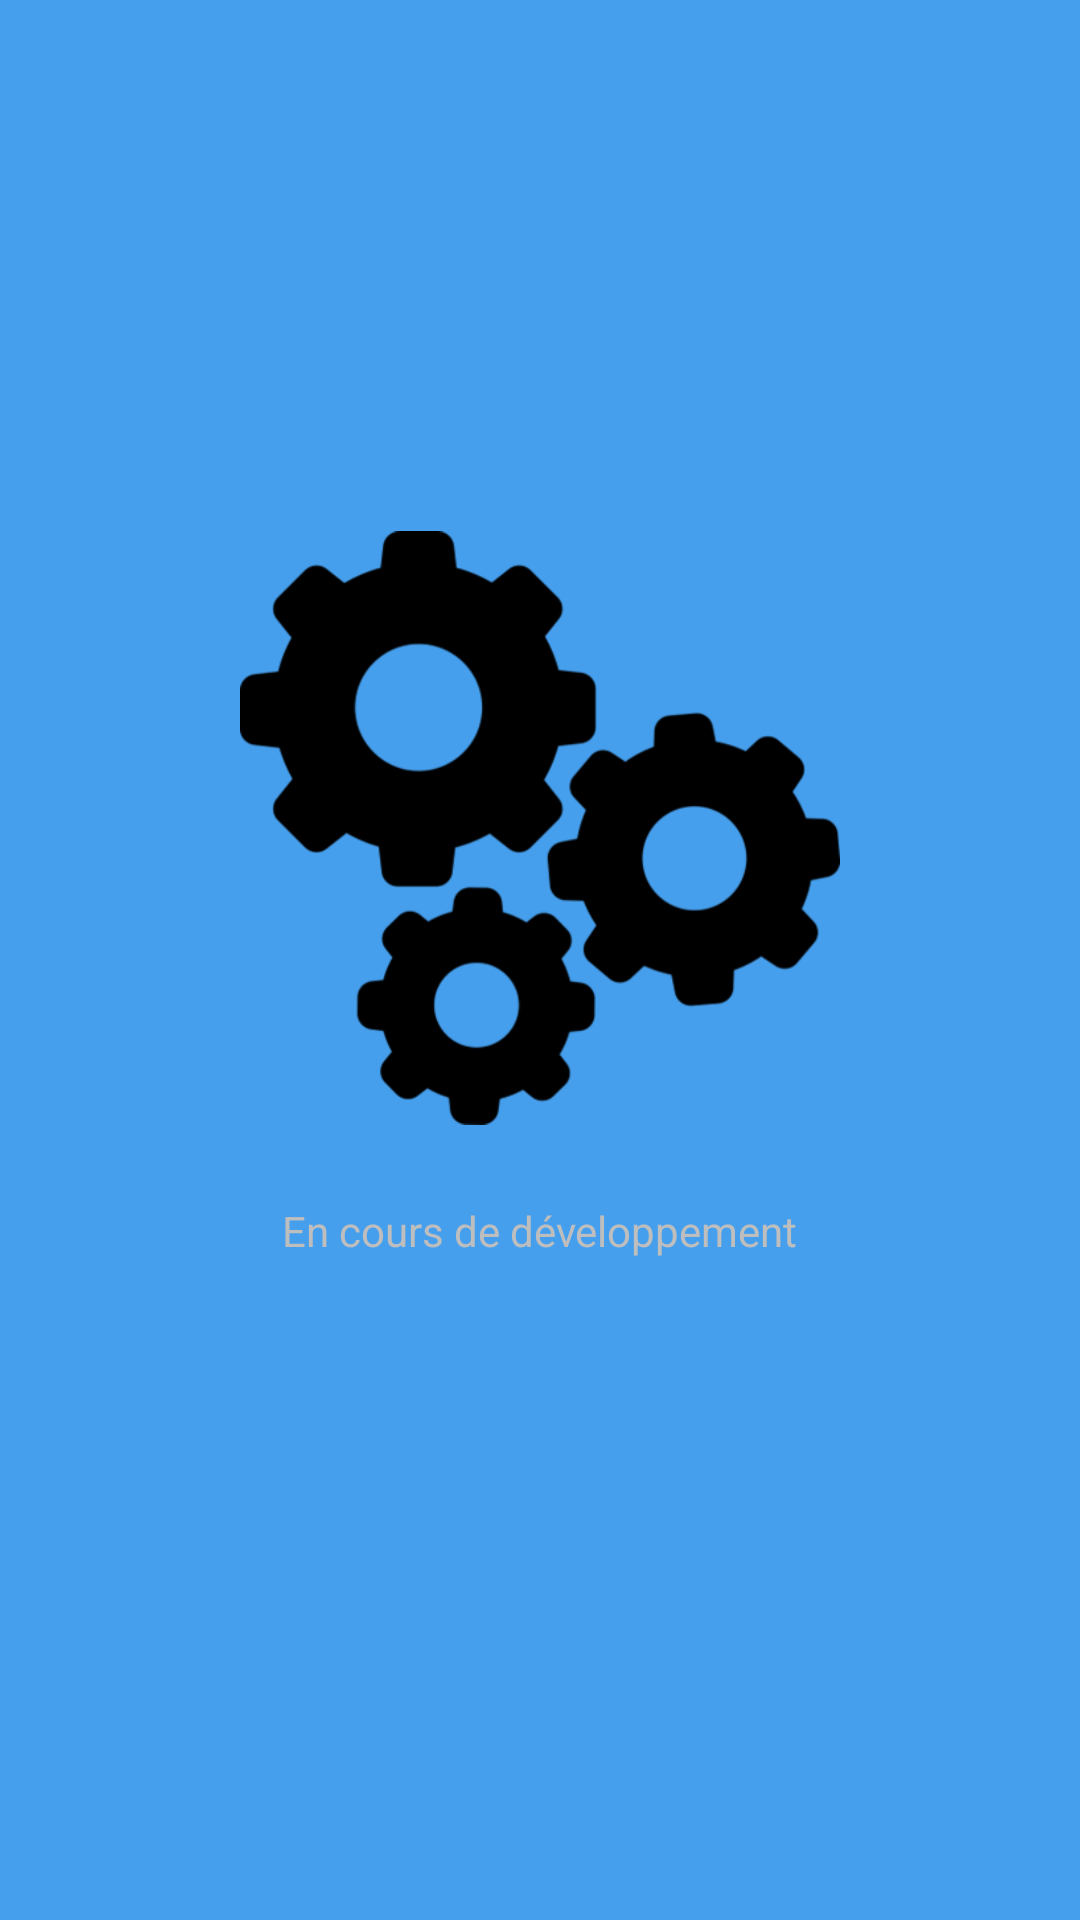

Write the Android layout XML for this screen, with the resource values it uses.
<!-- AndroidManifest.xml: application theme Theme.MonDechetApp -->
<!-- res/layout/fragment_astuce.xml -->
<?xml version="1.0" encoding="utf-8"?>
<androidx.constraintlayout.widget.ConstraintLayout
    xmlns:android="http://schemas.android.com/apk/res/android"
    xmlns:app="http://schemas.android.com/apk/res-auto"
    xmlns:tools="http://schemas.android.com/tools"
    android:layout_width="match_parent"
    android:layout_height="match_parent"
    android:theme="@style/myfragmentstyle"
    tools:context=".AstuceFragment">

    <ImageView
        android:id="@+id/imageView2"
        android:layout_width="200dp"
        android:layout_height="200dp"
        android:src="@drawable/rouages"
        app:layout_constraintVertical_bias="0.40"
        app:layout_constraintBottom_toBottomOf="parent"
        app:layout_constraintEnd_toEndOf="parent"
        app:layout_constraintStart_toStartOf="parent"
        app:layout_constraintTop_toTopOf="parent" />

    <TextView
        android:layout_width="wrap_content"
        android:layout_height="wrap_content"
        android:text="En cours de développement"
        android:theme="@style/mytextviewstylecb"
        app:layout_constraintBottom_toBottomOf="parent"
        app:layout_constraintEnd_toEndOf="parent"
        app:layout_constraintStart_toStartOf="parent"
        app:layout_constraintTop_toBottomOf="@+id/imageView2"
        app:layout_constraintVertical_bias="0.10"
        tools:ignore="MissingConstraints" />

</androidx.constraintlayout.widget.ConstraintLayout>
<!-- resources referenced by this layout -->
<resources>
  <!-- drawable rouages: png bitmap (drawable, 13010 bytes) -->
  <style name="myfragmentstyle" parent="@android:style/Theme.Holo">
          <item name="android:background">#469FED</item>
      </style>
  <style name="Theme.MonDechetApp" parent="Theme.MaterialComponents.DayNight.DarkActionBar">
          
          <item name="colorPrimary">@color/purple_500</item>
          <item name="colorPrimaryVariant">@color/purple_700</item>
          <item name="colorOnPrimary">@color/white</item>
          
          <item name="colorSecondary">@color/teal_200</item>
          <item name="colorSecondaryVariant">@color/teal_700</item>
          <item name="colorOnSecondary">@color/black</item>
          
          <item name="android:statusBarColor">?attr/colorPrimaryVariant</item>
          
      </style>
  <color name="purple_500">#FF6200EE</color>
  <color name="purple_700">#FF3700B3</color>
  <color name="white">#FFFFFFFF</color>
  <color name="teal_200">#FF03DAC5</color>
  <color name="teal_700">#FF018786</color>
  <color name="black">#FF000000</color>
</resources>
